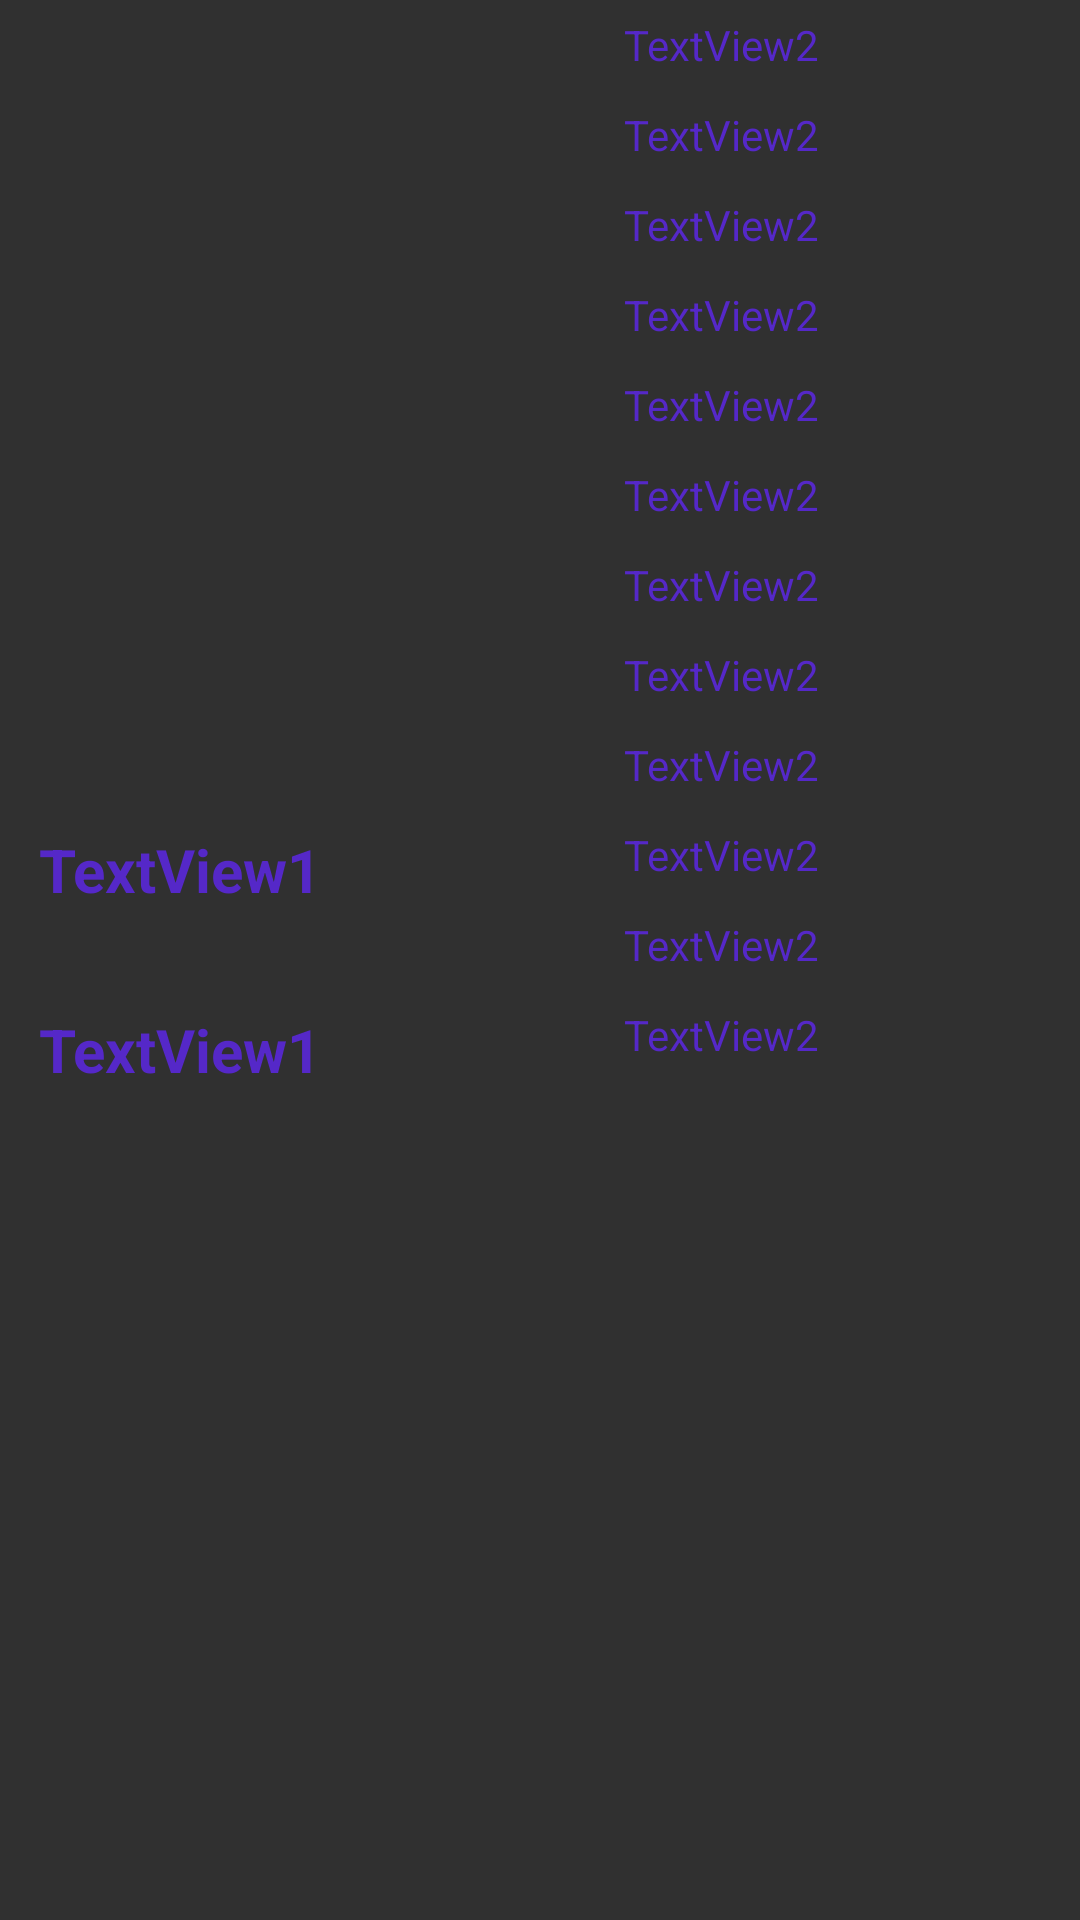

Write the Android layout XML for this screen, with the resource values it uses.
<!-- AndroidManifest.xml: application theme AppTheme -->
<!-- res/layout/statyadapter.xml -->
<?xml version="1.0" encoding="utf-8"?>
<LinearLayout xmlns:android="http://schemas.android.com/apk/res/android"
    xmlns:app="http://schemas.android.com/apk/res-auto"
    android:layout_width="match_parent"
    android:layout_height="wrap_content"
    android:orientation="horizontal"
    android:weightSum="100"
    >



    <LinearLayout
        android:layout_width="match_parent"
        android:layout_height="wrap_content"
        android:layout_gravity="center"
        android:layout_weight="66.6"
        android:orientation="vertical">


        <TextView
            android:id="@+id/tv_id"
            android:layout_width="match_parent"
            android:layout_height="60dp"
            android:layout_weight="33.3"
            android:gravity="center"
            android:text="TextView1"
            android:textAlignment="center"
            android:textSize="20sp"
            android:textStyle="bold" />

        <TextView
            android:id="@+id/tv_data"
            android:layout_width="match_parent"
            android:layout_height="60dp"
            android:layout_weight="33.3"
            android:gravity="center"
            android:text="TextView1"
            android:textAlignment="center"
            android:textSize="20sp"
            android:textStyle="bold" />

    </LinearLayout>


    <LinearLayout
        android:layout_width="match_parent"
        android:layout_height="wrap_content"
        android:layout_weight="33.3"
        android:orientation="vertical">

        <TextView
            android:id="@+id/tv_ilosc_DOR"
            android:layout_width="match_parent"
            android:layout_height="30dp"
            android:gravity="center"
            android:text="TextView2" />

        <TextView
            android:id="@+id/tv_przejechane_km"
            android:layout_width="match_parent"
            android:layout_height="30dp"
            android:gravity="center"
            android:text="TextView2" />

        <TextView
            android:id="@+id/tv_paliwo_objetosc"
            android:layout_width="match_parent"
            android:layout_height="30dp"
            android:gravity="center"
            android:text="TextView2" />

        <TextView
            android:id="@+id/tv_paliwo_koszt"
            android:layout_width="match_parent"
            android:layout_height="30dp"
            android:gravity="center"
            android:text="TextView2" />

        <TextView
            android:id="@+id/tv_ilosc_odb"
            android:layout_width="match_parent"
            android:layout_height="30dp"
            android:gravity="center"
            android:text="TextView2" />

        <TextView
            android:id="@+id/tv_ilosc_dni_odb"
            android:layout_width="match_parent"
            android:layout_height="30dp"
            android:gravity="center"
            android:text="TextView2" />

        <TextView
            android:id="@+id/tv_kary_opis"
            android:layout_width="match_parent"
            android:layout_height="30dp"
            android:gravity="center"
            android:text="TextView2" />

        <TextView
            android:id="@+id/tv_kary_koszt"
            android:layout_width="match_parent"
            android:layout_height="30dp"
            android:gravity="center"
            android:text="TextView2" />

        <TextView
            android:id="@+id/tv_wynagrodzenie_z_trasy_DOR"
            android:layout_width="match_parent"
            android:layout_height="30dp"
            android:gravity="center"
            android:text="TextView2" />

        <TextView
            android:id="@+id/tv_wynagrodzenie_z_trasy_ODB"
            android:layout_width="match_parent"
            android:layout_height="30dp"
            android:gravity="center"
            android:text="TextView2" />

        <TextView
            android:id="@+id/tv_wynagrodzenie_kuriera"
            android:layout_width="match_parent"
            android:layout_height="30dp"
            android:gravity="center"
            android:text="TextView2" />

        <TextView
            android:id="@+id/tv_zysk_z_trasy"
            android:layout_width="match_parent"
            android:layout_height="30dp"
            android:gravity="center"
            android:text="TextView2" />

    </LinearLayout>


</LinearLayout>
<!-- resources referenced by this layout -->
<resources>
  <style name="AppTheme" parent="Theme.Design.NoActionBar">
          
          <item name="colorPrimary">@color/roz</item>
          <item name="colorPrimaryDark">@color/nieb</item>
          <item name="colorAccent">@color/white</item>
          <item name="android:textColor">@color/nieb</item>
      </style>
  <color name="roz">#9B53F3</color>
  <color name="nieb">#5528c8</color>
  <color name="white">#ffffff</color>
</resources>
